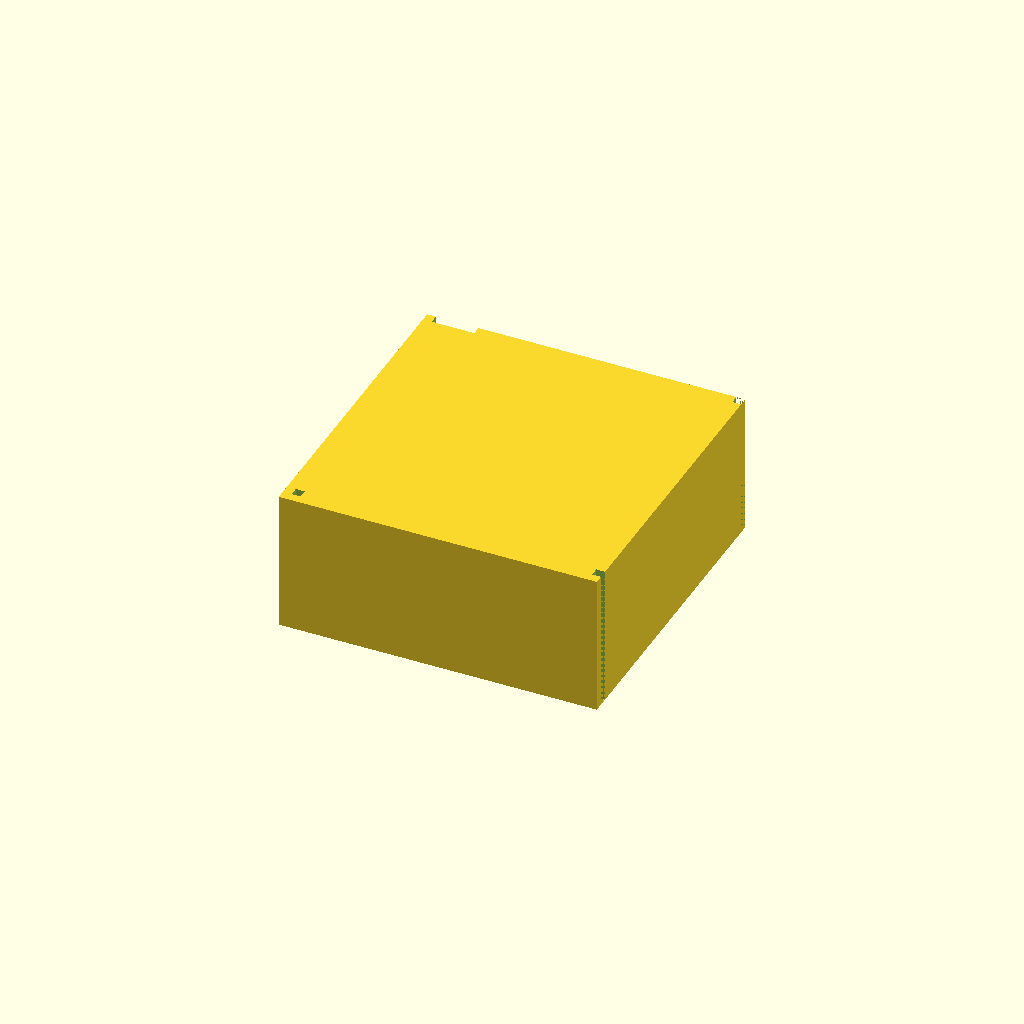
Cell 1: the model at its default parameters.
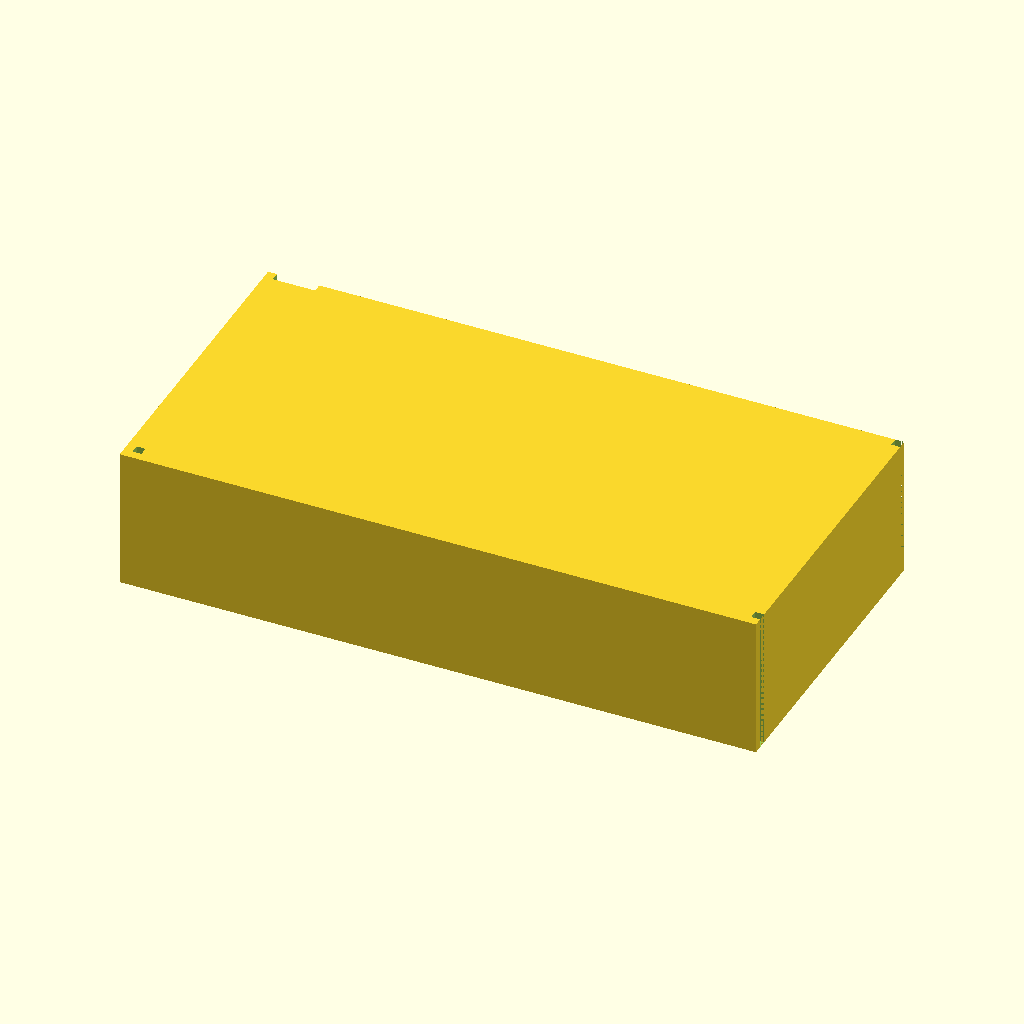
Cell 2: box_outer_x = 180 (everything else at default).
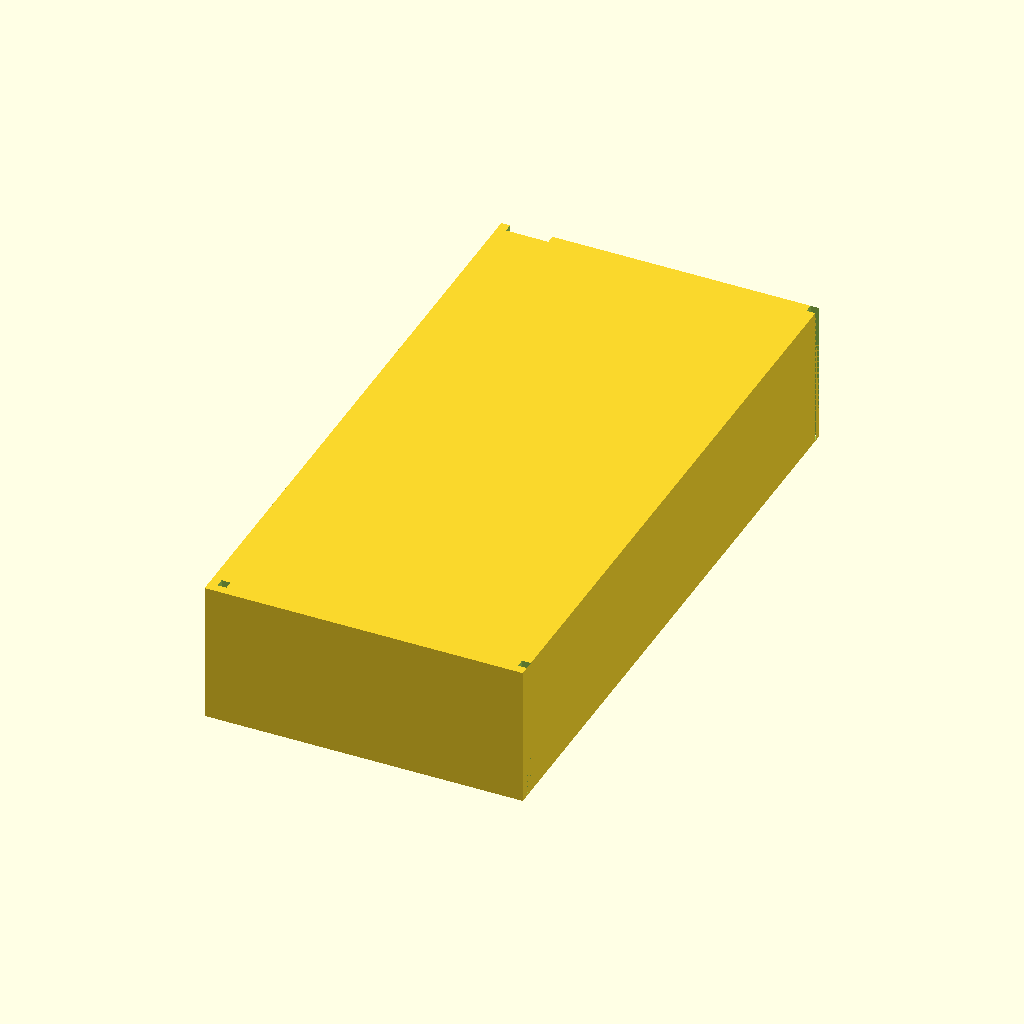
Cell 3: the same model with box_outer_y = 180.
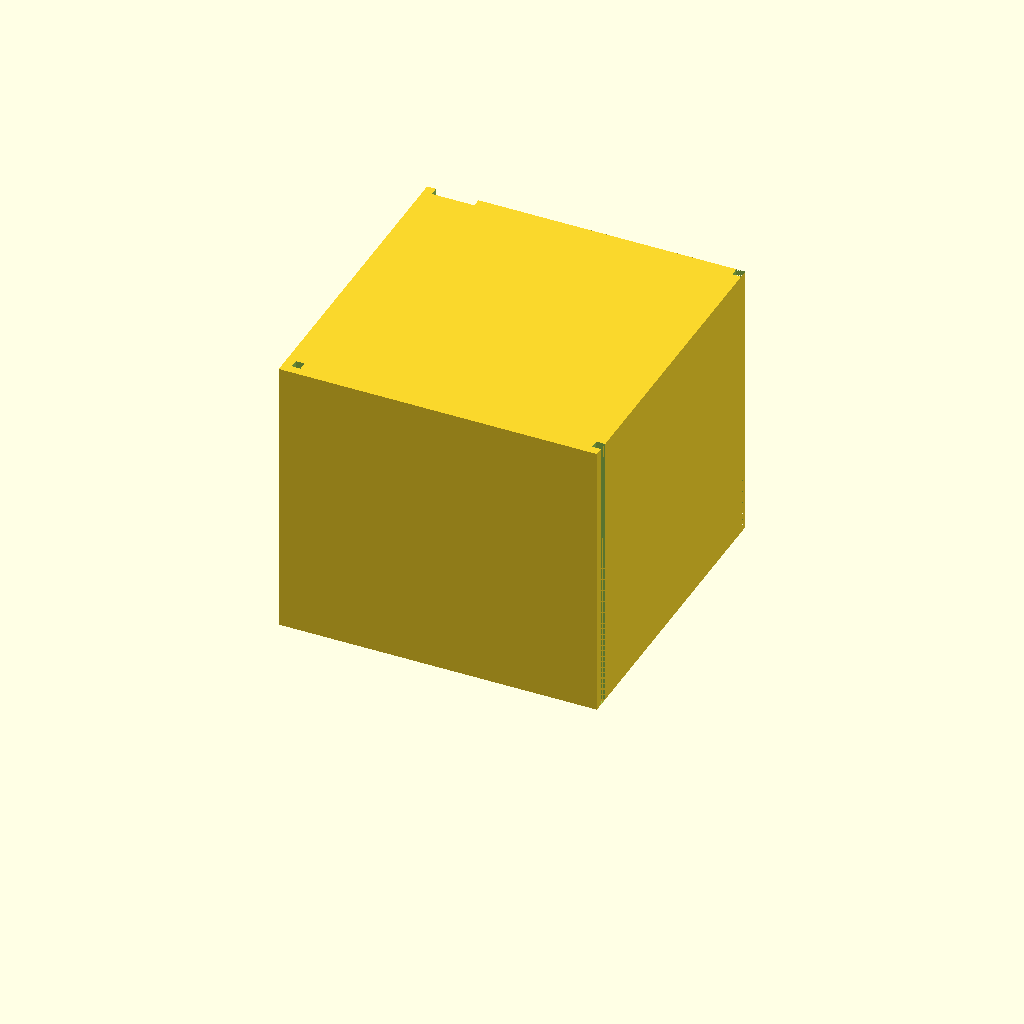
Cell 4: open_top_z = 80 (everything else at default).
One fixed orthographic camera (rotation 55°, 0°, 25°; colour scheme Cornfield) for every cell.
OpenSCAD source file bench/results/box-v5/code/tiiny_ATinyGreenCell_scadcoder-qwen3.5-9b-v5/stirrer_fan_housing_s0_a2.scad:
// DIY magnetic stirrer housing for an 80 mm PC case fan
// Print orientation: upside-down open box, top plate on the bed

// ---------- Dimensions (mm) ----------
box_outer_x     = 90;    // outer length in X
box_outer_y     = 90;    // outer width in Y
top_plate_t     = 2;     // top plate thickness (z = 0 to 2)
wall_t          = 2.5;   // wall thickness (z = 2 to 40)
open_top_z      = 40;    // open top edge height
screw_hole_d    = 4.5;   // M4 screw hole diameter
screw_hole_pitch = 71.5; // square pitch of screw holes
notch_w         = 12;    // cable notch width
notch_depth     = 8;     // notch depth from open edge (z = 32 to 40)
eps             = 0.5;   // cutter overshoot past faces

$fn = 96;

// ---------- Model ----------
difference() {
    // Solid box: top plate + four walls, open at the top
    translate([-box_outer_x/2, -box_outer_y/2, 0])
        cube([box_outer_x, box_outer_y, open_top_z]);

    // Four through-cut walls, leaving the open top edge
    for (dx = [-box_outer_x/2 + wall_t, box_outer_x/2 - wall_t],
         dy = [-box_outer_y/2 + wall_t, box_outer_y/2 - wall_t])
        translate([dx, dy, 0])
            cube([wall_t, wall_t, open_top_z + eps]);

    // M4 screw holes in the top plate, centred square pattern
    for (x = [-screw_hole_pitch/2, screw_hole_pitch/2])
        for (y = [-screw_hole_pitch/2, screw_hole_pitch/2])
            translate([x, y, -eps])
                cylinder(d = screw_hole_d, h = top_plate_t + 2*eps);

    // Cable notch in one wall: centred along the wall, open to the edge
    translate([-box_outer_x/2 + wall_t, box_outer_y/2 - wall_t, open_top_z - notch_depth])
        cube([notch_w, box_outer_y/2 - wall_t, notch_depth + eps]);
}
Customizer parameters (derived from the source; name, type, default, range or options):
box_outer_x: number, default 90
box_outer_y: number, default 90
top_plate_t: number, default 2
wall_t: number, default 2.5
open_top_z: number, default 40
screw_hole_d: number, default 4.5
screw_hole_pitch: number, default 71.5
notch_w: number, default 12
notch_depth: number, default 8
eps: number, default 0.5
